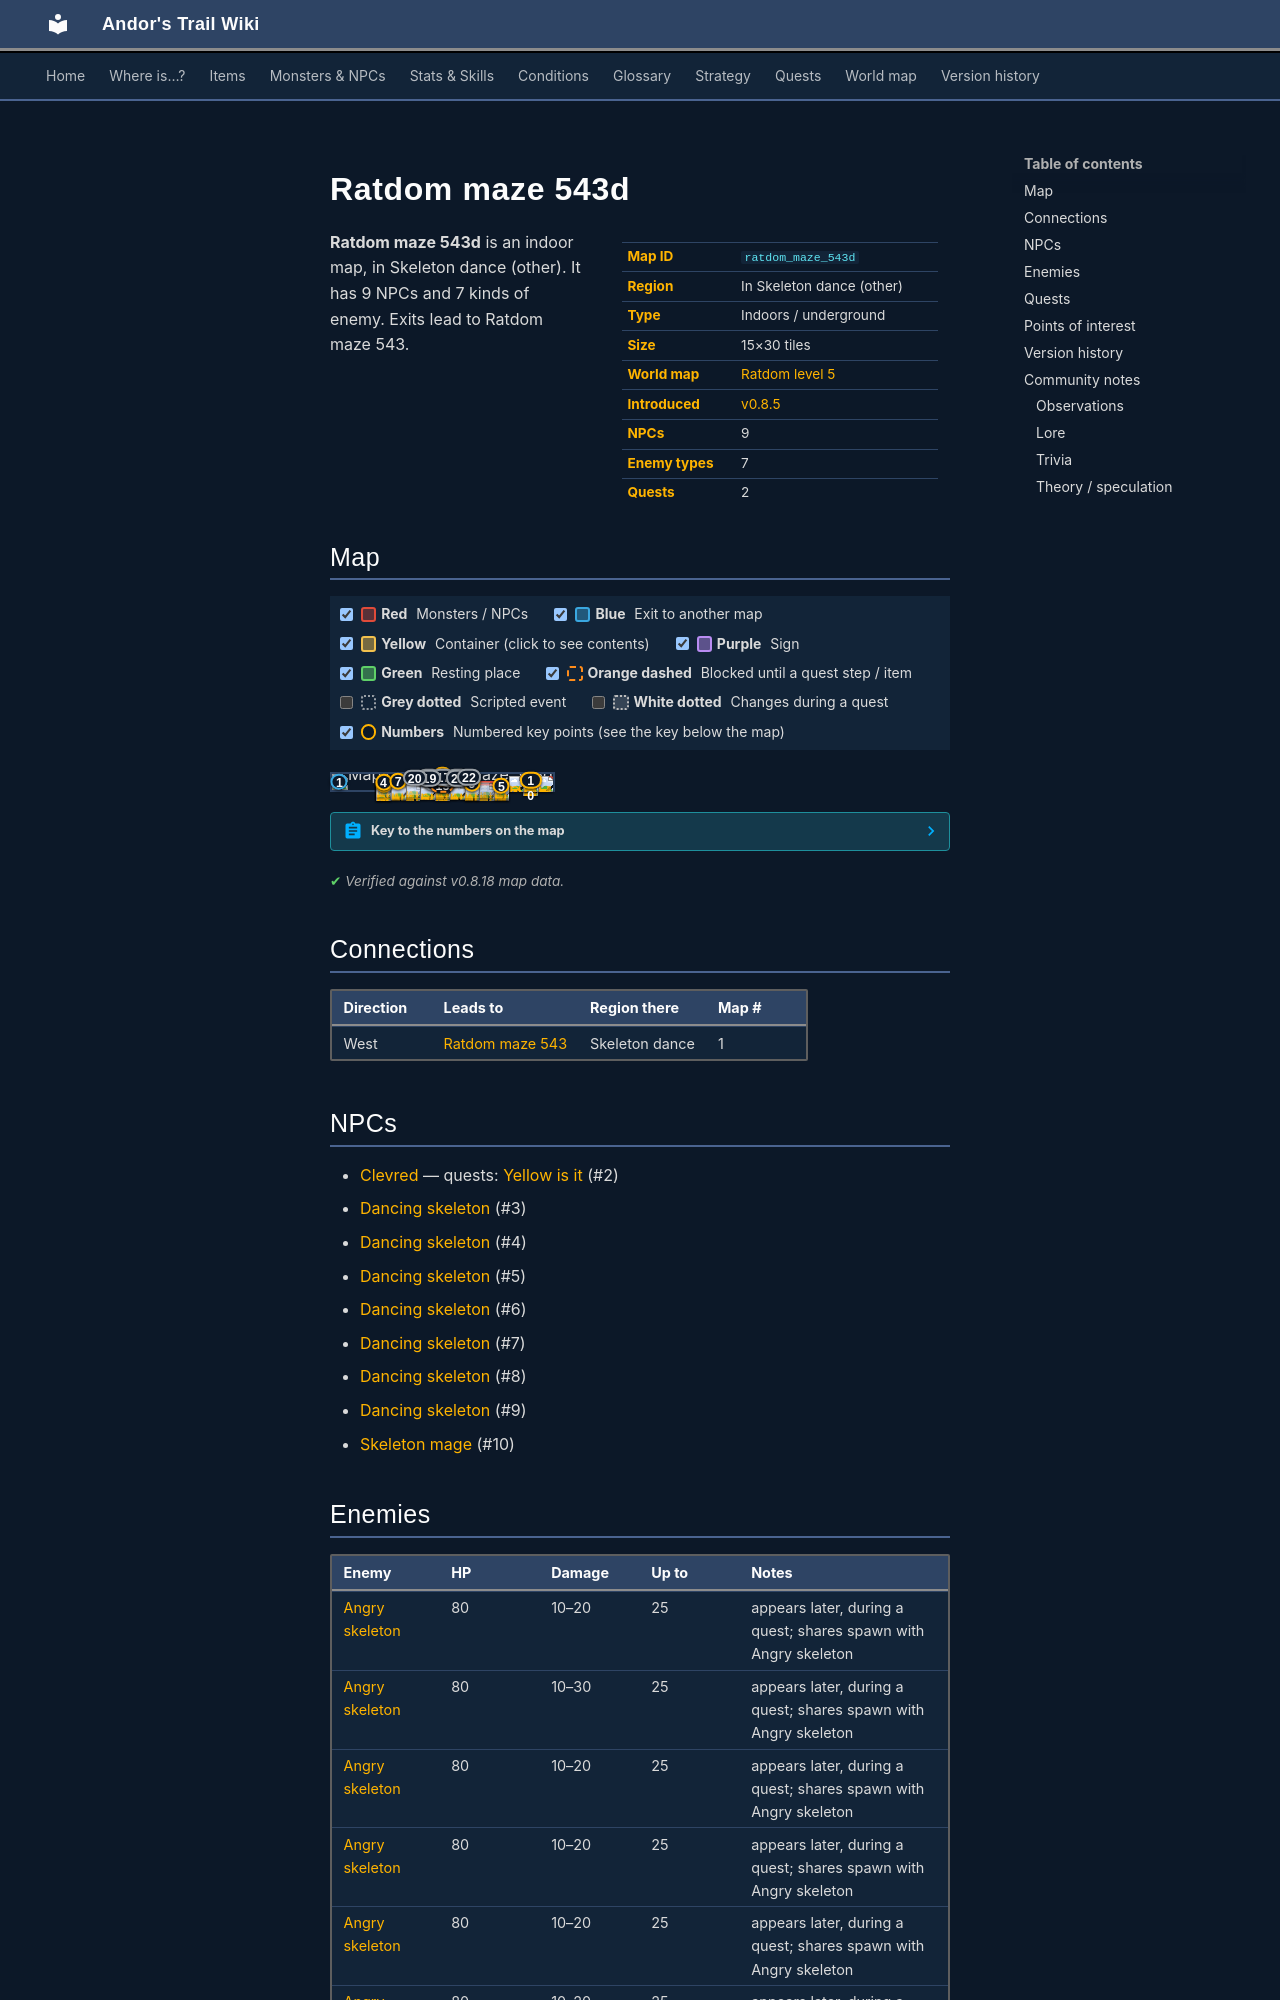

repository: asdfghjkl628/Andor-s-Trail-Wikiiii · page: maps/ratdom_maze_543d/index.html · generator: mkdocs

---
description: "Ratdom maze 543d is an indoor location in Andor's Trail, in Skeleton dance (other). NPCs: Clevred, Dancing skeleton, Dancing skeleton, Dancing skeleton, Dancing skeleton. Enemies: Angry skeleton. Exits to Ratdom maze 543."
---

# Ratdom maze 543d

<div class="infobox" markdown>

| | |
|---|---|
| **Map ID** | `ratdom_maze_543d` |
| **Region** | In Skeleton dance (other) |
| **Type** | Indoors / underground |
| **Size** | 15×30 tiles |
| **World map** | [Ratdom level 5](index.md) |
| **Introduced** | [v0.8.5](../versions/0.8.5.md) |
| **NPCs** | 9 |
| **Enemy types** | 7 |
| **Quests** | 2 |

</div>

**Ratdom maze 543d** is an indoor map, in Skeleton dance (other). It has 9 NPCs and 7 kinds of enemy. Exits lead to Ratdom maze 543.
